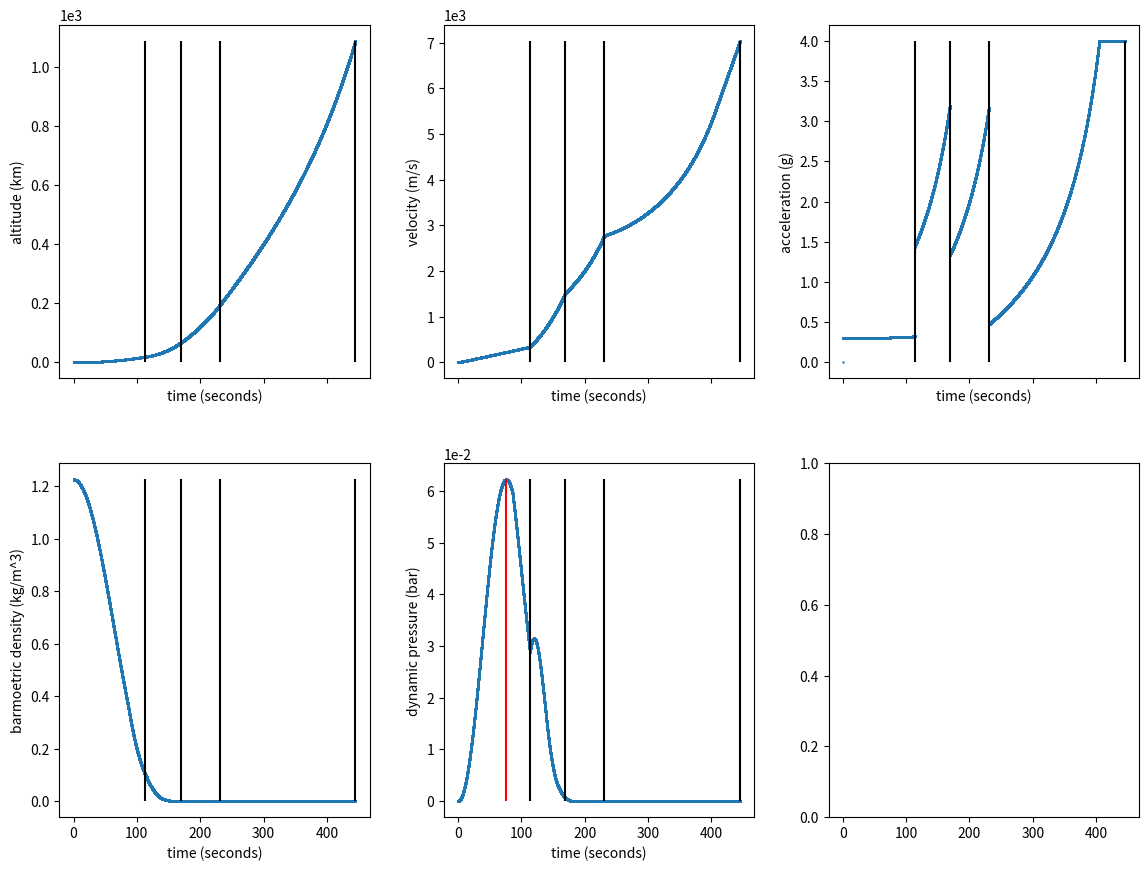

Reproduce this figure in Python.
import math
from typing import List, NamedTuple

from matplotlib import pyplot as plt

mass_earth = 5.972 * (10 ** 24) # kg
radius_earth = 6378000 # m
big_G = 6.6743 * (10 ** (-11)) # m^3 kg^-1 s^-2
ideal_gas_constant = 8.3144598 # N·m/(mol·K)
molar_mass_air = 0.0289644 # kg/mol
tangental_velocity_earth = (radius_earth * 2 * math.pi) / (60 * 60 * 24) # 463.8 m/s
standard_pressure = 101325 # Pascal = N / m^2

def force_gravity(mass: float, altitude: float) -> float:
    # G m M / r ^ 2
    return big_G * mass * mass_earth / (radius_earth + altitude) ** 2

little_g = force_gravity(1.0, 0.0) # 9.8 m/s^2

def force_drag(density: float, velocity: float, drag_coefficient: float, cross_sectional_area: float) -> float:
    # 1/2 rho v^2 c A
    return 0.5 * density * (velocity ** 2) * drag_coefficient * cross_sectional_area


def num_engines_exterior(diameter_rocket: float, diameter_engine: float) -> int:
    # Close enough for a first approximation.
    return round(math.pi*(diameter_rocket - diameter_engine)/diameter_engine)

def triangular_number(n: int) -> int:
    return int(n * (n + 1) / 2)

def circle_packing_number(n: int) -> int:
    return 1 + 6 * triangular_number(n - 1)

#print('circle_packing_numbers 1 to 12')
#print([circle_packing_number(n) for n in range(1, 14)])
    
def barometric_density(altitude: float) -> float:
    # See https://en.wikipedia.org/wiki/Barometric_formula#Density_equations
    # altitude (m), density (kg/m^3), temperature (K), temperature lapse rate (K/m)
    piecewise_data = [(0.00000, 1.22500, 288.15, -0.0065),
                      (11000.0, 0.36391, 216.65, 0.0),
                      (20000.0, 0.08803, 216.65, 0.001),
                      (32000.0, 0.01322, 228.65, 0.0028),
                      (47000.0, 0.00143, 270.65, 0.0),
                      (51000.0, 0.00086, 270.65, -0.0028),
                      (71000.0, 0.000064, 214.65, -0.002),
                      (84852.0, 0.00000, 000.00, 0.0)] # only altitude used here
    for d, d2 in zip(piecewise_data, piecewise_data[1:]):
        altitude_b: float = d[0]
        altitude_b2: float = d2[0]
        if altitude >= altitude_b and altitude < altitude_b2:
            rho_b: float = d[1]
            temp_b: float = d[2]
            lapse_b: float = d[3]
            if lapse_b == 0.0:
                numerator = (-1.0) * little_g * molar_mass_air * (altitude - altitude_b)
                denominator = ideal_gas_constant * temp_b
                return rho_b * math.exp(numerator / denominator)
            else:
                base: float = temp_b / (temp_b + (altitude - altitude_b) * lapse_b)
                exponent: float = 1.0 + (little_g * molar_mass_air) / (ideal_gas_constant * lapse_b)
                return rho_b * base ** exponent # type: ignore
    # else, we are in space
    return 0.0

class Engine(NamedTuple):
    dmdt            : float # kg/s
    velocity_exhaust: float # m/s, in rocket frame
    diameter        : float # m

r2 = [Engine(650.0, 3200.0, 1.3)]
r2vac = [Engine(650.0, 3560.0, 2.4)]

# CF6-50
CF6_mass = 3960 # kg
CF6_TWR =  6.01 # unitless
CF6_SFC =  0.0105 # (kg/s)/kN
CF6_thrust = (CF6_mass * little_g) * CF6_TWR # Newton
CF6_fuel_rate = (CF6_thrust / 1000.0) * CF6_SFC
#print('CF6_thrust (kN)', CF6_thrust)
#print('CF6_thrust (Tons)', CF6_thrust / (little_g * 1000.0))
#print('CF6_fuel_rate (kg/s)', CF6_fuel_rate)
turbofan_CF6 = [Engine(CF6_fuel_rate, 95000, 2.19)]

class Stage(NamedTuple):
    mass_dry: float # kg
    mass_payload: float # kg
    mass_prop: float # kg
    engines: List[Engine]

def main() -> None:
    #print('acceleration due to gravity', little_g)
    #print('tangental velocity due to earth\'s rotation', tangental_velocity_earth)
    #print('num_engines_exterior', num_engines_exterior(9.0, 1.3))

    # Parameters
    dt = 0.01 # integration timestep, seconds
    acceleration_limit = 4.0 * little_g
    cross_sectional_area = math.pi * 4.5 ** 2 # m^2

    # Initial conditions
    time = 0.0
    altitude = 0.0
    velocity = 0.0
    acceleration = 0.0

    # Accumulate values for plots
    altitudes = [altitude]
    velocities = [velocity]
    accelerations = [0.0]
    barometric_densities = [barometric_density(0.0)]
    dynamic_pressures = [0.0]
    stage_sep_data = []

    superheavy = Stage(200000.0, 0.0, 3400000.0, 33*r2)
    starship = Stage(100000.0, 150000.0, 1200000.0, 3*r2 + 6*r2vac)
    #stages = [superheavy, starship]

    # i.e. 12 rings of turbofans, with the central turbofan + inner 3 rings removed.
    # This should give about 10% more thrust than superheavy, and about 10X more dry mass. (1425 Tons...)
    num_fans = circle_packing_number(12) - circle_packing_number(4) # 360 = 397 - 37
    turbostage = Stage(num_fans*CF6_mass, 0.0, 100000.0, num_fans*turbofan_CF6)
    superheavy_short = Stage(200000.0, 0.0, 3300000.0, 33*r2)
    #stages = [turbostage, superheavy_short, starship]

    # In thrust we trust!
    superheavy_22 = Stage(200000.0, 0.0, 2200000.0, 33*r2 + 25*r2)
    superheavy_12 = Stage(100000.0, 0.0, 1200000.0, 30*r2)
    #stages = [superheavy_22, superheavy_12, starship]
    superheavy_21 = Stage(200000.0, 0.0, 2100000.0, 33*r2 + 25*r2)
    stages = [turbostage, superheavy_21, superheavy_12, starship]

    for i in range(len(stages)):
        # This is the total mass of all the (remaining) stages, excluding the prop mass of the current stage.
        mass_stages = stages[i].mass_dry + stages[i].mass_payload + sum([s.mass_dry + s.mass_payload + s.mass_prop for s in stages[(i+1):]])
        mass_prop_curr = stages[i].mass_prop

        while mass_prop_curr > 0:
            mass_curr = mass_stages + mass_prop_curr

            density = barometric_density(altitude)
            drag_force = force_drag(density, velocity, 0.5, cross_sectional_area)
            thrust = sum([e.dmdt * e.velocity_exhaust for e in stages[i].engines])
            forces_sum = thrust - force_gravity(mass_curr, altitude) - drag_force
            acceleration = forces_sum / mass_curr
        
            excess_thrust_factor = 1.0
            if acceleration > acceleration_limit:
                excess_thrust = (acceleration - acceleration_limit) * mass_curr
                excess_thrust_factor = (thrust - excess_thrust) / thrust
                acceleration = acceleration_limit

            time += dt
            velocity += acceleration * dt
            altitude += velocity * dt

            altitudes += [altitude / 1000.0] # convert to km
            velocities += [velocity]
            accelerations += [acceleration / little_g] # convert to unitless multiples of little_g
            barometric_densities += [density]
            dynamic_pressures += [drag_force / (cross_sectional_area * standard_pressure)] # convert to pressure in units of bar

            mass_prop_curr -= sum([e.dmdt for e in stages[i].engines]) * dt * excess_thrust_factor

        stage_sep_data += [(time, altitude, velocity, accelerations[-1], density, dynamic_pressures[-1])]

    times = [t*dt for t in range(len(altitudes))]
    stage_sep_times = [d[0] for d in stage_sep_data]

    nrows: int = 2
    ncols: int = 3
    #plt.style.use('dark_background')
    fig, axes = plt.subplots(nrows=nrows, ncols=ncols, figsize=(12, 9), sharex=True)
    fig.suptitle('')
    fig.tight_layout()
    plt.subplots_adjust(left=0.08, wspace=0.24, bottom=0.08, hspace=0.24)

    ax = axes[0][0]
    ax.ticklabel_format(style='sci', scilimits=(-2,3), axis='both')
    ax.scatter(times, altitudes, marker='o', s=(72./fig.dpi)**2)  # type: ignore
    ax.set_xlabel('time (seconds)')
    ax.set_ylabel('altitude (km)')
    for sep_time in stage_sep_times:
        ax.vlines(sep_time, min(altitudes), max(altitudes), color='black')

    ax = axes[0][1]
    ax.ticklabel_format(style='sci', scilimits=(-2,3), axis='both')
    ax.scatter(times, velocities, marker='o', s=(72./fig.dpi)**2)  # type: ignore
    ax.set_xlabel('time (seconds)')
    ax.set_ylabel('velocity (m/s)')
    for sep_time in stage_sep_times:
        ax.vlines(sep_time, min(velocities), max(velocities), color='black')

    ax = axes[0][2]
    ax.ticklabel_format(style='sci', scilimits=(-2,3), axis='both')
    ax.scatter(times, accelerations, marker='o', s=(72./fig.dpi)**2)  # type: ignore
    ax.set_xlabel('time (seconds)')
    ax.set_ylabel('acceleration (g)')
    for sep_time in stage_sep_times:
        ax.vlines(sep_time, min(accelerations), max(accelerations), color='black')

    ax = axes[1][0]
    ax.ticklabel_format(style='sci', scilimits=(-2,3), axis='both')
    ax.scatter(times, barometric_densities, marker='o', s=(72./fig.dpi)**2)  # type: ignore
    ax.set_xlabel('time (seconds)')
    ax.set_ylabel('barmoetric density (kg/m^3)')
    for sep_time in stage_sep_times:
        ax.vlines(sep_time, min(barometric_densities), max(barometric_densities), color='black')

    def find_maxQ_time(times: List[float], dynamic_pressures: List[float]) -> float:
        indexed_pressures = list(zip(times, dynamic_pressures))
        indexed_pressures.sort(key=lambda x: x[1])
        return indexed_pressures[-1][0]

    ax = axes[1][1]
    ax.ticklabel_format(style='sci', scilimits=(-2,3), axis='both')
    ax.scatter(times, dynamic_pressures, marker='o', s=(72./fig.dpi)**2)  # type: ignore
    ax.set_xlabel('time (seconds)')
    ax.set_ylabel('dynamic pressure (bar)')
    for sep_time in stage_sep_times:
        ax.vlines(sep_time, min(dynamic_pressures), max(dynamic_pressures), color='black')
    # Plot maxQ
    maxQ_time = find_maxQ_time(times, dynamic_pressures)
    ax.vlines(maxQ_time, min(dynamic_pressures), max(dynamic_pressures), color='red')
    print('maxQ_time', maxQ_time)

    print('stage_sep_data')
    for d in stage_sep_data:
        print(d)
    print('total dV', velocity)

    plt.show()

if __name__ == '__main__':
    main()
